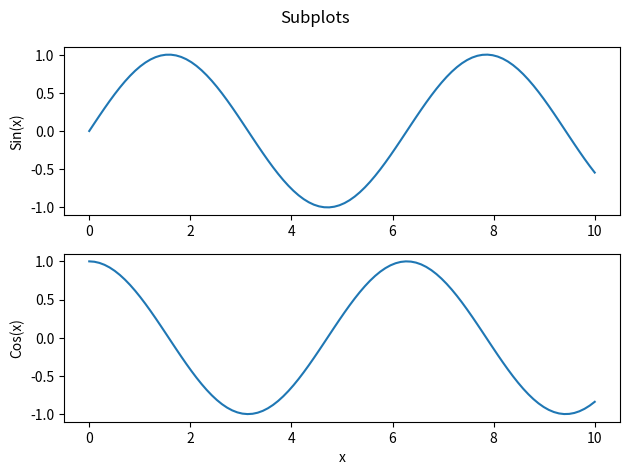

Write Python code to recreate this figure.
import matplotlib.pyplot as plt
import numpy as np

# Generate data
x = np.linspace(0, 10, 100)
y1 = np.sin(x)
y2 = np.cos(x)

# Create subplots
fig, (ax1, ax2) = plt.subplots(2, 1)

# Plot data on subplots
ax1.plot(x, y1)
ax1.set_ylabel('Sin(x)')
ax2.plot(x, y2)
ax2.set_xlabel('x')
ax2.set_ylabel('Cos(x)')

# Customize the plot
fig.suptitle('Subplots')

# Adjust spacing between subplots
fig.tight_layout()

# Display the plot
plt.show()
